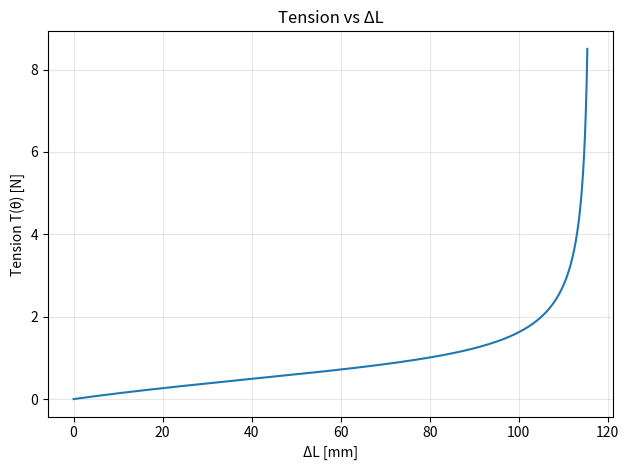
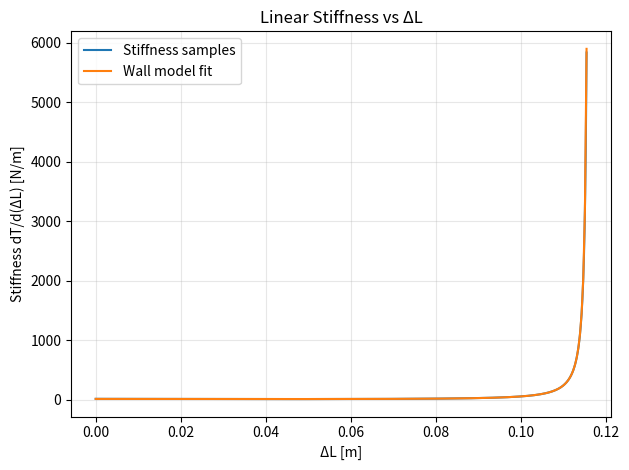

Source code (Python) for these figures, in order:
"""
Stiffness fitting using a wall model:

  k(x) = k0 + k1*x + A / max((xmax - x), eps)^p

with eps = 1e-6 for numerical safety near xmax.

Computes tension and ΔL from the cable geometry, derives stiffness (dT/dΔL in N/m),
fits the wall model (uses scipy.optimize.curve_fit if available), and plots data vs fit.
"""

from __future__ import annotations

import math
from typing import Final

import matplotlib.pyplot as plt
import numpy as np

try:
    from scipy.optimize import curve_fit
except Exception:
    curve_fit = None


def l1(theta: float, l: float, l0: float) -> float:
    return math.sqrt(l * l + l0 * l0 - 2.0 * l * l0 * math.cos(theta))


def L(theta: float, l0: float, l: float, r: float, alpha1: float, alpha2: float, beta: float) -> float:
    l1_val = l1(theta, l, l0)
    term0 = math.sqrt(l0 * l0 - r * r)
    term1 = (theta + alpha1 + alpha2 + beta) * r
    term2 = math.sqrt(l1_val * l1_val - r * r)
    return 2.0 * (term0 + term1 + term2)


def T(theta: float, theta_eq: float, K: float, l0: float, alpha2: float, beta: float) -> float:
    denom = 2.0 * l0 * math.sin(alpha2 + beta)
    return K * (theta_eq - theta) / denom


def delta_L(theta: float, L_max: float, l0: float, l: float, r: float, alpha1: float, alpha2: float, beta: float) -> float:
    return L_max - L(theta, l0, l, r, alpha1, alpha2, beta)


def k_model(x: np.ndarray, k0: float, k1: float, A: float, p: float, xmax: float) -> np.ndarray:
    eps = 1e-6
    return k0 + k1 * x + A / np.maximum((xmax - x), eps) ** p


# Constants (mm, N*mm/rad, rad)
L_CONST: Final[dict[str, float | None]] = {
    "l": 74.26,
    "l0": 40.0,
    "r": 3.75,
    "alpha1": math.radians(5.35582),
    "K": 47.12,
    "theta_eq": math.pi / 2,
    "L_max": None,
}

def main() -> None:
    p = L_CONST
    l = float(p["l"])
    l0 = float(p["l0"])
    r = float(p["r"])
    alpha1 = float(p["alpha1"])
    K = float(p["K"])
    theta_eq = float(p["theta_eq"])

    def alpha2(theta_val: float) -> float:
        return math.atan(r / l1(theta_val, l, l0))

    def beta(theta_val: float) -> float:
        l1_val = l1(theta_val, l, l0)
        arg = (-l0 * l0 + l1_val * l1_val + l * l) / (2.0 * l1_val * l)
        arg = max(-1.0, min(1.0, arg))
        return math.acos(arg)

    def L_dyn(theta_val: float) -> float:
        return L(theta_val, l0, l, r, alpha1, alpha2(theta_val), beta(theta_val))

    L_max = float(p["L_max"]) if p["L_max"] is not None else L_dyn(theta_eq)

    thetas = np.linspace(0.0, math.pi / 2, 2000)
    dl_mm = np.array([delta_L(th, L_max, l0, l, r, alpha1, alpha2(th), beta(th)) for th in thetas])
    tensions = np.array([T(th, theta_eq, K, l0, alpha2(th), beta(th)) for th in thetas])

    mask = np.isfinite(dl_mm) & np.isfinite(tensions)
    dl_mm = dl_mm[mask]
    tensions = tensions[mask]

    order = np.argsort(dl_mm)
    dl_mm = dl_mm[order]
    tensions = tensions[order]

    dl_m = dl_mm * 1e-3
    k_vals = np.gradient(tensions, dl_m)  # N/m

    # Data-driven initial guesses
    n = len(dl_m)
    n_lin = max(5, n // 10)
    k0_guess = float(k_vals[0])
    # early slope; guard against zero division
    denom = max(1e-9, dl_m[n_lin - 1] - dl_m[0])
    k1_guess = (k_vals[n_lin - 1] - k_vals[0]) / denom
    span = float(k_vals.max() - k_vals.min())
    A_guess = max(1.0, span)
    p_guess = 1.5
    xmax_guess = float(dl_m.max() * 1.05)

    if curve_fit is not None:
        init = [k0_guess, k1_guess, A_guess, p_guess, xmax_guess]
        try:
            popt, _ = curve_fit(k_model, dl_m, k_vals, p0=init, maxfev=200000)
        except Exception:
            popt = init
    else:
        popt = [k0_guess, k1_guess, A_guess, p_guess, xmax_guess]

    dl_fit_m = np.linspace(dl_m.min(), dl_m.max(), 300)
    k_fit = k_model(dl_fit_m, *popt)
    print("Initial guess [k0, k1, A, p, xmax]:", [k0_guess, k1_guess, A_guess, p_guess, xmax_guess])
    print("Converged params [k0, k1, A, p, xmax]:", popt)

    plt.figure()
    plt.plot(dl_mm, tensions)
    plt.xlabel("ΔL [mm]")
    plt.ylabel("Tension T(θ) [N]")
    plt.title("Tension vs ΔL")
    plt.grid(True, alpha=0.3)
    plt.tight_layout()

    plt.figure()
    plt.plot(dl_m, k_vals, label="Stiffness samples")
    plt.plot(dl_fit_m, k_fit, label="Wall model fit")
    plt.xlabel("ΔL [m]")
    plt.ylabel("Stiffness dT/d(ΔL) [N/m]")
    plt.title("Linear Stiffness vs ΔL")
    plt.legend()
    plt.grid(True, alpha=0.3)
    plt.tight_layout()
    plt.show()


if __name__ == "__main__":
    main()
